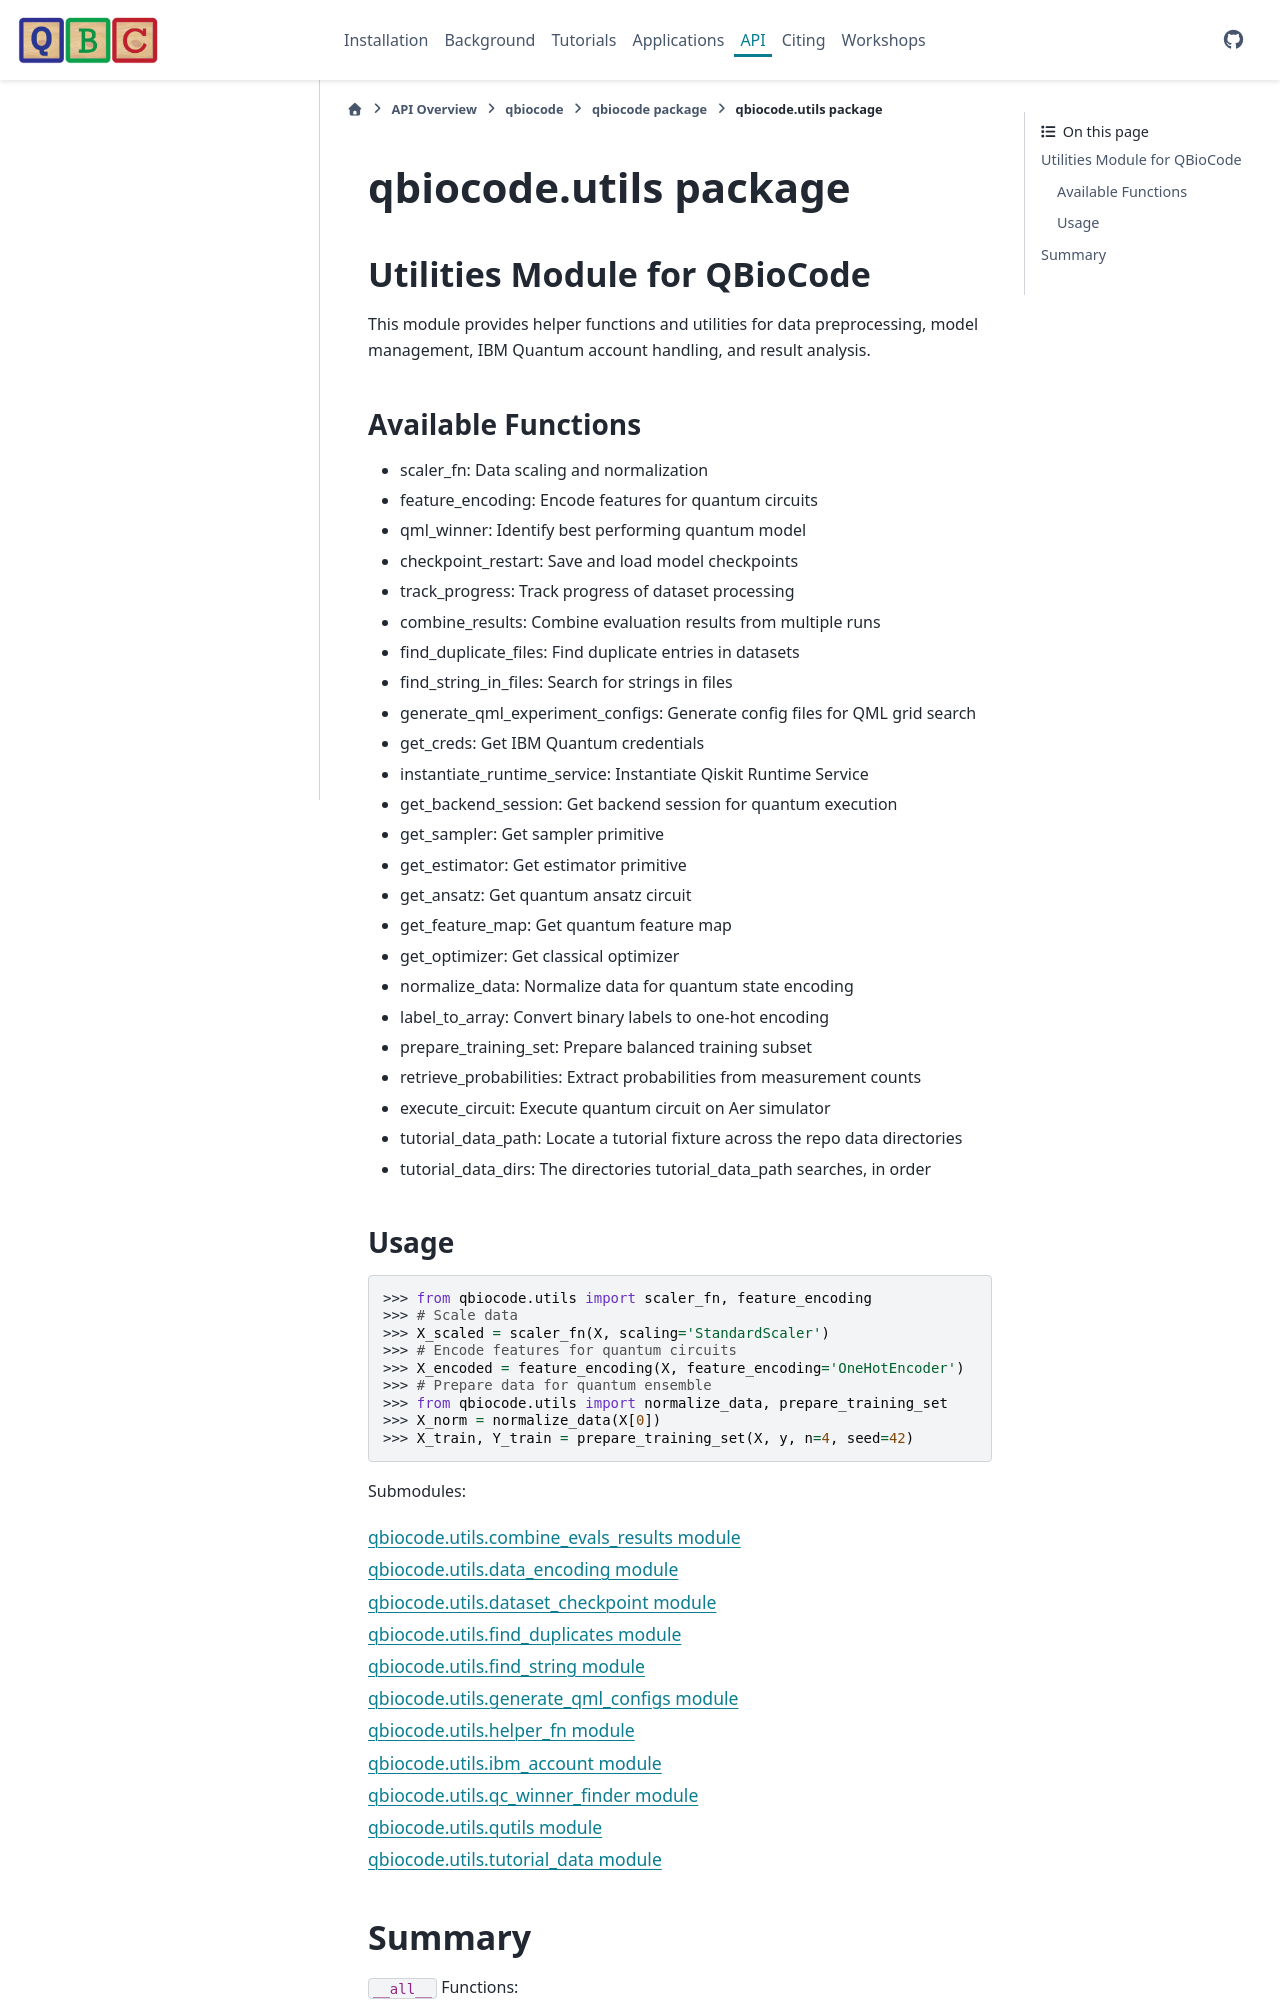

repository: qiskit-community/QBioCode · page: api/qbiocode.utils.html · generator: sphinx


:autogenerated:

qbiocode.utils package
======================

.. automodule:: qbiocode.utils
    


    Submodules:

    .. toctree::
       :maxdepth: 1

       qbiocode.utils.combine_evals_results
       qbiocode.utils.data_encoding
       qbiocode.utils.dataset_checkpoint
       qbiocode.utils.find_duplicates
       qbiocode.utils.find_string
       qbiocode.utils.generate_qml_configs
       qbiocode.utils.helper_fn
       qbiocode.utils.ibm_account
       qbiocode.utils.qc_winner_finder
       qbiocode.utils.qutils
       qbiocode.utils.tutorial_data



    Summary
    -------

    ``__all__`` Functions:
